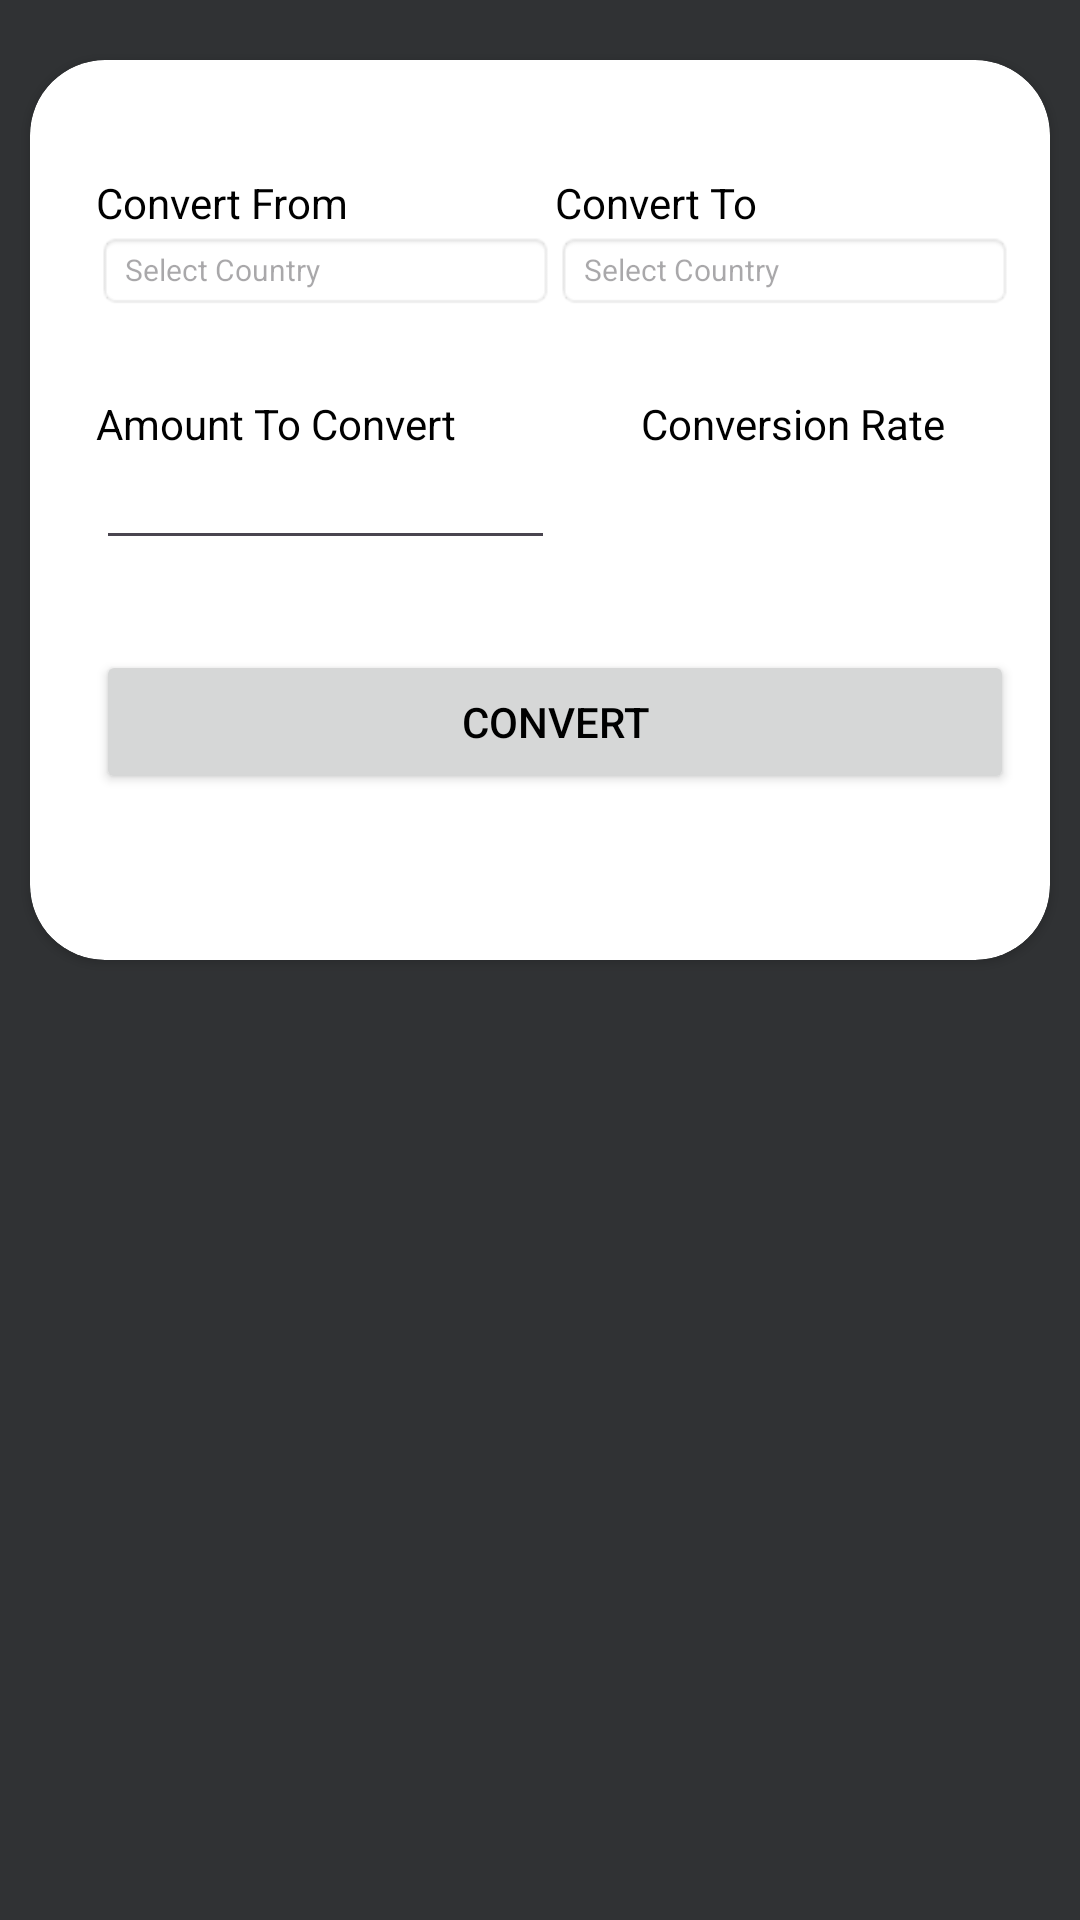

The Android layout XML behind this screen, and the referenced resources:
<!-- AndroidManifest.xml: application theme Theme.CurrencyNow -->
<!-- res/layout/activity_main.xml -->
<?xml version="1.0" encoding="utf-8"?>
<RelativeLayout
    xmlns:android="http://schemas.android.com/apk/res/android"
    xmlns:app="http://schemas.android.com/apk/res-auto"
    xmlns:tools="http://schemas.android.com/tools"
    tools:context=".MainActivity"
    android:layout_width="match_parent"
    android:layout_height="match_parent"
    android:background="#303234"
    android:focusable="true"
    android:focusableInTouchMode="true"
    android:orientation="vertical">
    
    <androidx.cardview.widget.CardView
        android:id="@+id/card_view"
        android:layout_width="match_parent"
        android:layout_height="300dp"
        android:layout_marginStart="10dp"
        android:layout_marginTop="20dp"
        android:layout_marginEnd="10dp"
        android:clickable="true"
        android:focusable="true"
        app:cardCornerRadius="25dp">
        
        <LinearLayout
            android:id="@+id/main_container"
            android:layout_width="match_parent"
            android:layout_height="wrap_content"
            android:orientation="vertical"
            android:layout_marginTop="8dp"
            android:padding="12dp"
            android:paddingBottom="10dp">

            <LinearLayout
                android:id="@+id/dropdown_menu_layout"
                android:layout_width="match_parent"
                android:layout_height="wrap_content"
                android:orientation="vertical"
                android:layout_marginTop="8dp"
                android:paddingTop="10dp"
                android:paddingBottom="10dp">

                <LinearLayout
                    android:id="@+id/layout_one"
                    android:layout_width="match_parent"
                    android:layout_height="match_parent"
                    android:orientation="horizontal"
                    android:gravity="top|bottom|center_vertical|fill_vertical|center|fill">

                    <TextView
                        android:id="@+id/convert_from_title"
                        android:layout_width="0dp"
                        android:layout_height="wrap_content"
                        android:layout_weight="1.0"
                        android:layout_marginStart="10dp"
                        android:text="Convert From"
                        android:textColor="#000000"/>

                    <TextView
                        android:id="@+id/convert_To_Title"
                        android:layout_width="0dp"
                        android:layout_height="wrap_content"
                        android:layout_weight="1.0"
                        android:text="Convert To"
                        android:textColor="#000000"/>

                </LinearLayout>
                
                <LinearLayout
                    android:id="@+id/layout_two"
                    android:layout_width="match_parent"
                    android:layout_height="wrap_content">

                    <TextView
                        android:id="@+id/convert_from_dropdown_menu"
                        android:layout_width="0dp"
                        android:layout_height="wrap_content"
                        android:layout_weight="1.0"
                        android:layout_marginStart="10dp"
                        android:background="@android:drawable/editbox_background"
                        android:hint="Select Country"
                        android:text=""
                        android:textColor="#000000"
                        android:textSize="10dp"
                        app:drawableEndCompat="@drawable/ic_arrow_drop_down"/>

                    <TextView
                        android:id="@+id/convert_to_dropdown_menu"
                        android:layout_width="0dp"
                        android:layout_height="wrap_content"
                        android:layout_weight="1.0"
                        android:background="@android:drawable/editbox_background"
                        android:hint="Select Country"
                        android:text=""
                        android:textColor="#000000"
                        android:textSize="10dp"
                        app:drawableEndCompat="@drawable/ic_arrow_drop_down"/>

                </LinearLayout>

            </LinearLayout>
            
            <LinearLayout
                android:id="@+id/linearlayout3"
                android:layout_width="match_parent"
                android:layout_height="wrap_content"
                android:orientation="vertical"
                android:layout_marginTop="8dp"
                android:paddingTop="10dp"
                android:paddingBottom="10dp">

                <LinearLayout
                    android:id="@+id/linearlayout01"
                    android:layout_width="match_parent"
                    android:layout_height="match_parent"
                    android:orientation="horizontal"
                    android:gravity="top|bottom|center_vertical|fill_vertical|center|fill">

                    <TextView
                        android:id="@+id/amountToConvertValueText"
                        android:layout_width="0dp"
                        android:layout_height="wrap_content"
                        android:layout_weight="1.0"
                        android:layout_marginStart="10dp"
                        android:text="Amount To Convert"
                        android:textColor="#000000"/>

                    <TextView
                        android:id="@+id/conversionRateResult"
                        android:layout_width="0dp"
                        android:layout_height="wrap_content"
                        android:layout_weight="1.0"
                        android:layout_marginStart="10dp"
                        android:text="Conversion Rate"
                        android:textColor="#000000"
                        android:gravity="center"/>

                </LinearLayout>
                
                <LinearLayout
                    android:id="@+id/linearlayout4"
                    android:layout_width="match_parent"
                    android:layout_height="wrap_content"
                    android:orientation="horizontal">

                    <EditText
                        android:id="@+id/amountToConvertValueEditText"
                        android:layout_width="0dp"
                        android:layout_height="wrap_content"
                        android:layout_marginStart="10dp"
                        android:layout_weight="1.0"
                        android:inputType="number"
                        android:maxLines="1"
                        android:singleLine="true"
                        android:text=""
                        android:textColor="#000000"
                        android:textSize="14sp"/>

                    <TextView
                        android:id="@+id/conversionRateText"
                        android:layout_width="0dp"
                        android:layout_height="wrap_content"
                        android:layout_weight="1.0"
                        android:gravity="center"
                        android:textColor="#000000"
                        android:textSize="18sp"/>

                </LinearLayout>

            </LinearLayout>

            <RelativeLayout
                android:layout_width="match_parent"
                android:layout_height="wrap_content"
                android:layout_marginStart="10dp"
                android:paddingTop="20dp">
                
                <Button
                    android:id="@+id/result_btn"
                    android:layout_width="match_parent"
                    android:layout_height="wrap_content"
                    android:gravity="center"
                    android:paddingTop="7dp"
                    android:paddingBottom="7dp"
                    android:text="Convert"
                    android:textColor="#000000"/>
                
            </RelativeLayout>
            
        </LinearLayout>

    </androidx.cardview.widget.CardView>
    
</RelativeLayout>
<!-- resources referenced by this layout -->
<resources>
  <style name="Theme.CurrencyNow" parent="Base.Theme.CurrencyNow" />
  <style name="Base.Theme.CurrencyNow" parent="Theme.Material3.DayNight.NoActionBar">
          
          
      </style>
</resources>
